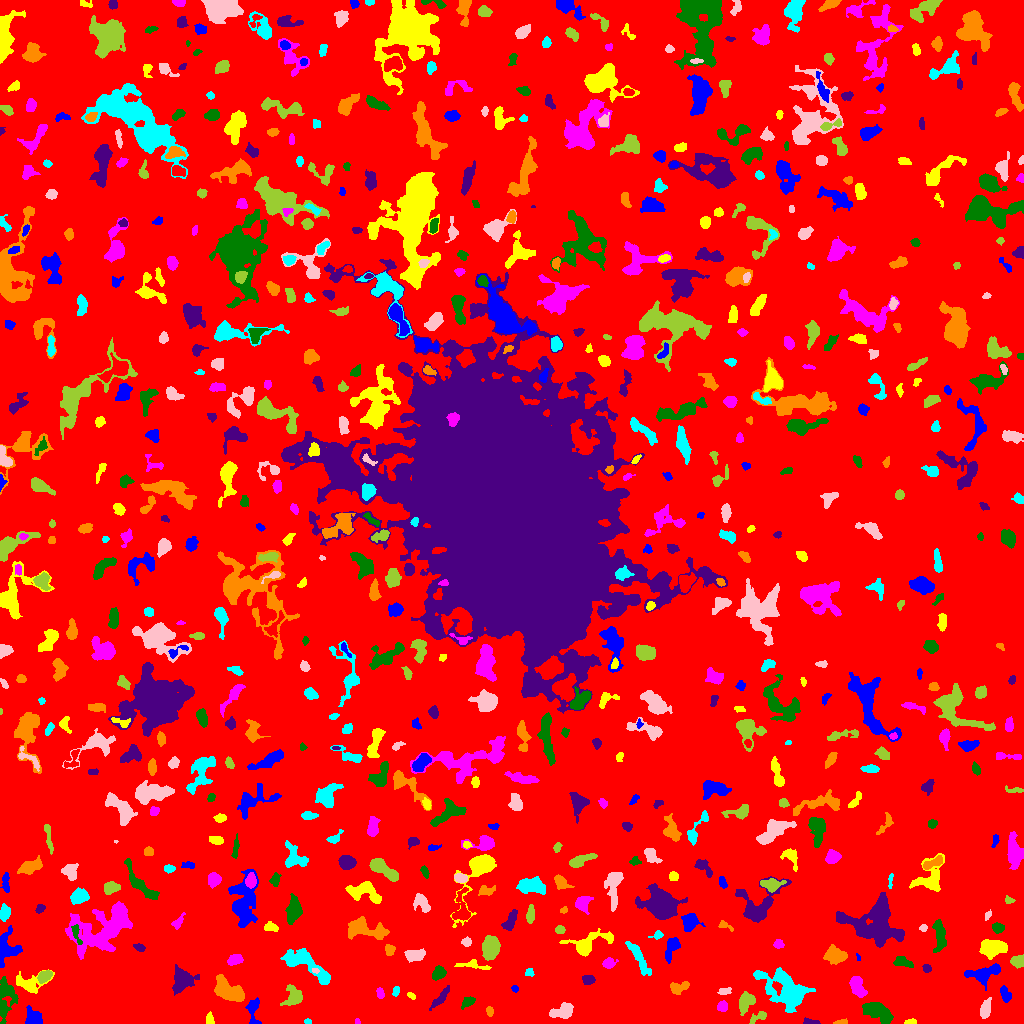

The table this chart was drawn from, first rows:
ID, X, Y, A, B, theta, total_flux, mu_max, mu_median, mu_mean, R_fwhm, R_e, R10, R90, x_start, x_end, y_start, y_end, area, greylevel
0, 509.4, 514.6, 300.9, 300.1, 1.484, 1586581, 11.0, 2.0, 1.972, 85.82, 233.7, 89.73, 380.1, 0, 1023, 0, 1023, 804750, 1.972
1, 253.3, 13.63, 7.647, 3.022, -1.56, 671.0, 7.0, 3.0, 3.121, 4.583, 4.82, 1.784, 7.442, 245, 261, 0, 26, 215, 7.121
2, 910.9, 1.737, 2.879, 1.287, 0.06403, 133.0, 5.0, 2.0, 2.217, 2.706, 2.394, 0.7979, 3.742, 904, 916, 0, 5, 60, 7.217
3, 357.3, 1.768, 1.493, 1.325, -1.095, 82.0, 5.0, 3.0, 2.645, 2.257, 1.693, 0.5642, 2.646, 355, 360, 0, 5, 31, 6.645
4, 879.6, 10.38, 9.476, 3.875, -0.5454, 844.0, 6.0, 2.0, 1.914, 6.887, 5.809, 2.257, 9.253, 862, 893, 0, 21, 441, 6.914
5, 810.6, 1.423, 4.257, 1.358, -0.1033, 168.0, 5.0, 2.0, 2.1, 2.821, 2.646, 0.9772, 4.442, 803, 820, 0, 6, 80, 7.1
6, 841, 1.21, 3.513, 1.131, 0.09383, 119.0, 5.0, 2.0, 1.951, 2.394, 2.326, 0.7979, 3.827, 833, 847, 0, 5, 61, 6.951
7, 307.7, 2.087, 1.876, 1.063, 0.01484, 80.0, 5.0, 2.0, 2.051, 2.111, 1.784, 0.5642, 2.764, 304, 311, 0, 5, 39, 8.051
8, 985.3, 13.68, 4.007, 2.21, 1.355, 761.0, 11.0, 4.0, 4.136, 4.549, 3.785, 1.493, 5.917, 980, 991, 5, 26, 184, 9.136
9, 758.2, 6.437, 5.269, 2.076, 0.4584, 238.0, 4.0, 2.0, 1.874, 5.202, 3.785, 1.382, 5.698, 749, 766, 0, 12, 127, 6.874
10, 83.23, 5.481, 2.301, 1.719, -1.11, 79.0, 3.0, 1.0, 1.068, 2.646, 2.326, 0.7979, 3.785, 78, 87, 0, 11, 74, 7.068
11, 33.5, 5.052, 4.378, 3.599, -0.7474, 846.0, 8.0, 3.0, 3.647, 5.642, 4.549, 1.871, 7.159, 25, 42, 0, 18, 232, 8.647
12, 209.6, 3.506, 2.773, 1.845, -1.431, 174.0, 5.0, 2.0, 2.047, 3.09, 2.706, 1.128, 4.37, 206, 214, 0, 12, 85, 7.047
13, 722.4, 17.63, 2.506, 2.388, 0.5194, 200.0, 4.0, 2.0, 1.905, 4.406, 3.038, 1.128, 4.886, 717, 727, 12, 23, 105, 6.905
14, 5.664, 28.38, 10.12, 4.087, 1.508, 954.0, 9.0, 2.0, 2.074, 3.868, 5.585, 2.034, 9.508, 0, 18, 0, 47, 460, 7.074
15, 441, 25.77, 6.269, 1.767, 0.876, 307.0, 5.0, 1.0, 1.668, 3.909, 3.742, 1.493, 6.308, 429, 449, 13, 38, 184, 6.668
16, 489.4, 11.98, 2.502, 1.46, -1.377, 95.0, 3.0, 1.5, 1.397, 3.29, 2.459, 0.9772, 3.7, 486, 493, 7, 17, 68, 6.397
17, 787.1, 32.44, 13.08, 7.04, -0.6113, 5486, 18.0, 4.0, 4.898, 7.092, 8.831, 3.141, 15.75, 753, 815, 11, 56, 1120, 8.898
18, 562.3, 12.21, 5.824, 2.982, 0.2848, 730.0, 7.0, 3.0, 2.645, 5.47, 4.853, 1.871, 7.548, 549, 573, 5, 21, 276, 7.645
19, 745.4, 21.52, 5.198, 3.241, 1.018, 835.0, 7.0, 3.0, 3.224, 6.18, 4.951, 1.954, 7.653, 739, 755, 8, 32, 259, 8.224
20, 920.4, 16.65, 2.749, 1.689, 0.4421, 113.0, 4.0, 1.0, 1.189, 3.241, 2.646, 0.9772, 4.26, 915, 927, 12, 21, 95, 7.189
21, 1005, 29.56, 3.593, 2.004, -1.15, 263.0, 5.0, 2.0, 1.865, 3.742, 3.432, 1.382, 5.323, 1000, 1011, 21, 38, 141, 6.865
22, 411.3, 27.73, 2.201, 1.282, -0.6131, 67.0, 3.0, 1.0, 1.314, 2.394, 2.034, 0.7979, 3.385, 407, 415, 24, 31, 51, 7.314
23, 380.1, 30.0, 2.677, 1.695, -1.349, 125.0, 3.0, 2.0, 1.582, 3.656, 2.706, 1.128, 4.146, 376, 384, 25, 36, 79, 7.582
24, 467.7, 21.49, 3.682, 2.184, 0.628, 382.0, 7.0, 3.0, 3.131, 3.909, 3.523, 1.382, 5.441, 461, 475, 14, 27, 122, 7.131
25, 181.9, 43.5, 5.919, 4.931, 1.066, 1792, 10.0, 4.0, 4.226, 7.797, 6.206, 2.523, 9.739, 172, 199, 28, 59, 424, 8.226
26, 678.1, 35.68, 5.138, 2.854, 0.2638, 544.0, 5.0, 3.0, 2.989, 5.89, 4.297, 1.784, 6.652, 670, 689, 29, 42, 182, 6.989
27, 396.2, 33.03, 2.383, 1.59, 1.276, 118.0, 4.0, 2.0, 1.788, 3.432, 2.394, 0.7979, 3.827, 392, 399, 27, 37, 66, 7.788
28, 724.2, 32.04, 3.303, 1.679, 0.193, 293.0, 7.0, 3.0, 3.368, 3.432, 2.932, 1.128, 4.618, 717, 731, 29, 36, 87, 7.368
29, 293.6, 25.75, 4.845, 3.811, 1.259, 489.0, 7.0, 1.0, 1.759, 3.478, 4.549, 1.693, 7.421, 280, 302, 18, 39, 278, 6.759
30, 898, 41.95, 7.494, 3.281, -0.4527, 819.0, 6.0, 3.0, 2.894, 7.334, 5.528, 2.111, 8.425, 884, 909, 31, 49, 283, 6.894
31, 514.6, 34.69, 1.661, 1.545, -0.06993, 80.0, 3.0, 2.0, 1.702, 2.985, 2.034, 0.7979, 3.141, 511, 518, 31, 38, 47, 6.702
32, 29.31, 39.67, 7.67, 4.536, 0.08219, 1275, 11.0, 3.0, 3.761, 4.549, 5.412, 1.954, 9.027, 16, 54, 30, 54, 339, 7.761
33, 857.3, 36.76, 5.432, 2.71, -1.207, 631.0, 5.0, 2.0, 2.418, 6.283, 4.72, 1.954, 7.334, 849, 867, 26, 47, 261, 7.418
34, 438.7, 50.6, 3.168, 2.634, 0.873, 607.0, 8.0, 3.0, 3.747, 5.015, 3.656, 1.493, 5.781, 432, 446, 43, 58, 162, 8.747
35, 588.2, 43.58, 2.911, 2.237, -0.05564, 483.0, 8.0, 4.0, 4.237, 4.652, 3.29, 1.382, 5.015, 582, 595, 39, 48, 114, 8.237
36, 227.9, 32.92, 8.311, 4.367, -0.5166, 3157, 14.0, 6.0, 6.166, 8.425, 7.313, 2.764, 11.23, 214, 244, 22, 49, 512, 9.166
37, 529.2, 50.56, 2.388, 2.181, 0.6191, 106.0, 3.0, 2.0, 1.606, 3.338, 2.585, 0.9772, 3.989, 525, 534, 47, 55, 66, 6.606
38, 314.8, 53.14, 1.866, 1.103, -0.2843, 58.0, 3.0, 2.0, 1.568, 2.585, 1.871, 0.5642, 2.821, 312, 319, 50, 55, 37, 11.57
39, 44.48, 47.3, 3.73, 2.443, 0.5643, 830.0, 10.0, 5.0, 5.461, 5.171, 3.909, 1.596, 6.024, 37, 52, 40, 53, 152, 11.46
40, 344.4, 49.19, 7.068, 3.661, 1.552, 1389, 6.0, 3.0, 3.307, 9.407, 6.555, 2.706, 9.901, 336, 353, 33, 63, 420, 8.307
41, 983, 49.73, 8.541, 3.795, 0.1927, 1415, 9.0, 3.0, 3.61, 5.997, 5.971, 2.257, 9.608, 964, 1000, 33, 60, 392, 7.61
42, 472.8, 58.24, 8.914, 1.8, -0.1314, 367.0, 5.0, 2.0, 2.159, 4.442, 3.949, 1.493, 6.155, 454, 491, 54, 64, 170, 7.159
43, 608.4, 59.88, 2.838, 2.183, 0.276, 257.0, 5.0, 2.0, 2.073, 3.909, 3.038, 1.262, 4.787, 602, 618, 55, 66, 124, 7.073
44, 902.6, 60.7, 4.991, 1.946, -0.1839, 314.0, 4.0, 2.0, 1.915, 5.232, 3.827, 1.493, 6.024, 893, 913, 56, 67, 164, 6.915
45, 926.6, 54.98, 2.11, 1.909, -1.32, 235.0, 8.0, 3.0, 3.406, 2.932, 2.523, 0.9772, 4.068, 922, 931, 51, 59, 69, 7.406
46, 835.5, 67.42, 5.209, 3.7, -0.1366, 1236, 10.0, 3.0, 3.987, 6.05, 5.293, 2.034, 8.556, 823, 847, 59, 79, 310, 7.987
47, 638.3, 66.61, 10.26, 2.311, -1.06, 939.0, 7.0, 3.0, 2.934, 5.293, 5.557, 2.034, 8.885, 625, 651, 48, 82, 320, 6.934
48, 414.6, 68.56, 4.666, 2.611, 0.06589, 1471, 15.0, 6.0, 6.874, 5.232, 4.406, 1.784, 7.024, 404, 425, 61, 75, 214, 9.874
49, 1018, 62.43, 3.242, 2.618, 0.2273, 376.0, 6.0, 2.0, 2.523, 4.82, 3.613, 1.382, 5.642, 1010, 1023, 55, 69, 149, 7.523
50, 795.5, 59.5, 1.819, 1.539, 0.0, 68.0, 3.0, 1.0, 1.259, 2.523, 2.111, 0.7979, 3.432, 792, 799, 56, 63, 54, 6.259
51, 859, 65.37, 1.254, 0.7469, -1.484, 30.0, 4.0, 0.0, 1.034, 1.784, 1.128, 0.0, 1.784, 856, 860, 63, 70, 29, 7.034
52, 992.4, 75.69, 6.356, 3.891, 0.05559, 2039, 13.0, 5.0, 5.085, 6.129, 6.18, 2.257, 9.674, 979, 1007, 64, 84, 401, 9.085
53, 233.9, 63.1, 3.428, 2.057, 0.1527, 298.0, 6.0, 2.0, 2.0, 4.184, 3.29, 1.128, 5.441, 227, 243, 58, 69, 149, 7.0
54, 939.5, 88.25, 8.196, 2.755, -1.476, 1048, 6.0, 3.0, 3.447, 8.156, 5.698, 2.326, 8.63, 932, 946, 71, 104, 304, 7.447
55, 139.3, 76.07, 2.952, 1.728, -0.4537, 284.0, 6.0, 4.0, 3.55, 4.26, 2.932, 1.128, 4.37, 133, 145, 72, 80, 80, 8.55
56, 389.1, 73.84, 2.683, 2.191, -1.426, 315.0, 7.0, 3.0, 3.088, 3.385, 2.985, 1.128, 4.787, 385, 395, 68, 79, 102, 8.088
57, 305.7, 58.43, 15.09, 4.266, -0.542, 1749, 9.0, 2.0, 2.666, 6.283, 7.024, 2.523, 11.42, 280, 330, 39, 75, 656, 7.666
58, 466.6, 81.7, 2.423, 2.138, 0.496, 168.0, 4.0, 2.0, 2.049, 4.184, 2.821, 1.128, 4.514, 461, 471, 77, 87, 82, 9.049
59, 490.1, 74.55, 5.639, 3.83, 1.38, 1933, 12.0, 5.0, 5.21, 6.91, 5.917, 2.326, 9.356, 482, 500, 63, 88, 371, 9.21
... 690 more rows
